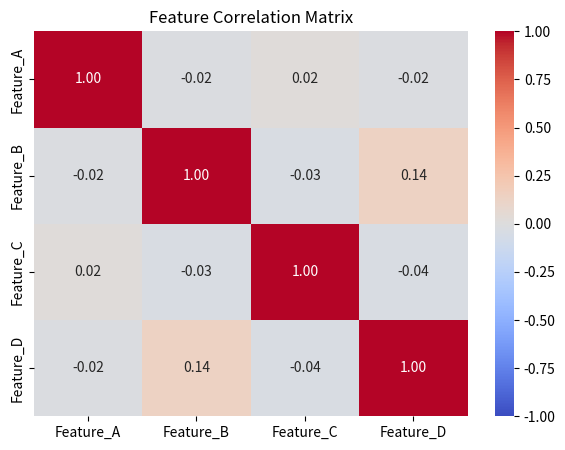

Source code (Python):
import seaborn as sns
import matplotlib.pyplot as plt
import pandas as pd
import numpy as np

np.random.seed(42)
features = pd.DataFrame(np.random.randn(100, 4), columns=['Feature_A', 'Feature_B', 'Feature_C', 'Feature_D'])
corr = features.corr()

plt.figure(figsize=(7, 5))
sns.heatmap(corr, annot=True, cmap='coolwarm', vmin=-1, vmax=1, fmt='.2f')
plt.title('Feature Correlation Matrix')
plt.show()
